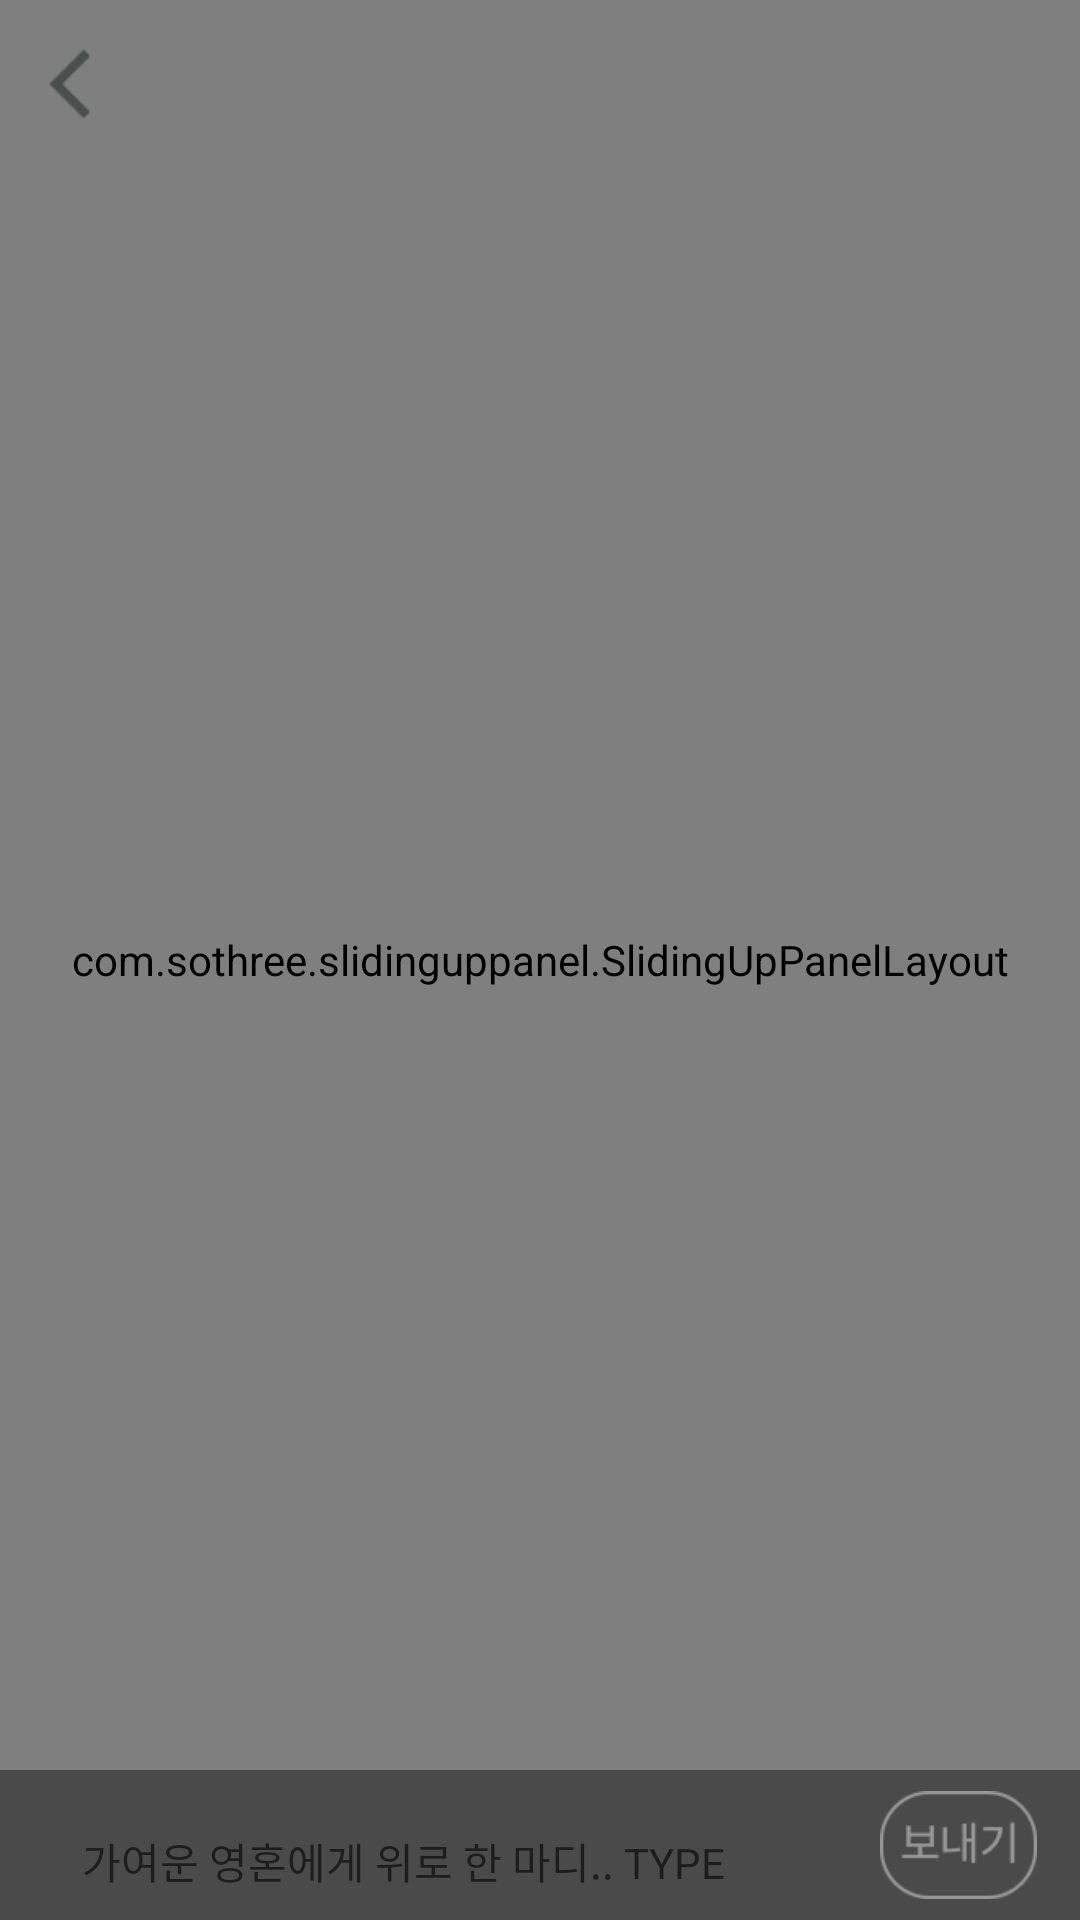

Reconstruct the res/layout file that produces this screen, plus the resources it refers to.
<!-- AndroidManifest.xml: application theme AppTheme.StatusBar -->
<!-- res/layout/activity_detailcard.xml -->
<?xml version="1.0" encoding="utf-8"?>
<android.support.constraint.ConstraintLayout
    xmlns:app="http://schemas.android.com/apk/res-auto"
    android:layout_height="match_parent"
    android:layout_width="match_parent"
    xmlns:tools="http://schemas.android.com/tools"
    tools:context="com.nexters.moodumdum.CommentActivity"
    xmlns:android="http://schemas.android.com/apk/res/android">
    <ImageView
        android:id="@+id/backImage"
        android:transitionName="@string/ts_backImg"
        android:layout_width="match_parent"
        android:layout_height="match_parent"
        android:background="@color/white"
        android:scaleType="fitXY"/>

    <com.sothree.slidinguppanel.SlidingUpPanelLayout
        xmlns:sothree="http://schemas.android.com/apk/res-auto"
        android:layout_width="match_parent"
        android:layout_height="match_parent"
        android:gravity="bottom"
        sothree:umanoPanelHeight="300dp"
        sothree:umanoOverlay="true"
        sothree:umanoDragView="@id/CommentListView"
        sothree:umanoScrollableView="@id/CommentListView"
        sothree:umanoShadowHeight="0dp"
        android:id="@+id/sliding">

        <LinearLayout
            android:id="@+id/backlayout"
            android:orientation="horizontal"
            android:layout_width="match_parent"
            android:layout_height="match_parent">


        </LinearLayout>


        <FrameLayout
            android:id="@+id/comment"
            android:layout_width="match_parent"
            android:layout_height="match_parent">

            <android.support.constraint.ConstraintLayout
                xmlns:android="http://schemas.android.com/apk/res/android"
                xmlns:app="http://schemas.android.com/apk/res-auto"
                xmlns:tools="http://schemas.android.com/tools"
                android:id="@+id/commenttest"
                android:layout_width="match_parent"
                android:layout_height="match_parent"
                android:paddingBottom="50dp"
                android:background="#b0ffffff">

                <TextView
                    android:id="@+id/textView2"
                    android:textColor="@color/darkgray"
                    android:layout_width="wrap_content"
                    android:layout_height="wrap_content"
                    android:layout_gravity="center_vertical"
                    android:layout_marginBottom="9dp"
                    android:layout_marginStart="8dp"
                    android:layout_marginTop="8dp"
                    android:text="조문소"
                    android:textSize="15dp"
                    app:layout_constraintBottom_toTopOf="@+id/line"
                    app:layout_constraintStart_toStartOf="parent"
                    app:layout_constraintTop_toTopOf="parent" />

                <ImageView
                    android:id="@+id/contents_comment"
                    android:transitionName="@string/ts_countImg"
                    android:layout_width="20dp"
                    android:layout_height="20dp"
                    android:layout_marginEnd="6dp"
                    android:src="@drawable/contents_comment"
                    app:layout_constraintBottom_toTopOf="@+id/line"
                    app:layout_constraintEnd_toEndOf="parent"
                    app:layout_constraintEnd_toStartOf="@+id/commentsCount"
                    app:layout_constraintTop_toTopOf="parent" />

                <TextView
                    android:id="@+id/commentsCount"
                    android:transitionName="@string/ts_countTxt"
                    android:layout_width="wrap_content"
                    android:layout_height="wrap_content"
                    android:layout_marginEnd="11dp"
                    android:src="@drawable/contents_comment"
                    android:text="0"
                    android:textColor="@color/black"
                    app:layout_constraintBottom_toTopOf="@+id/line"
                    app:layout_constraintEnd_toEndOf="parent"
                    app:layout_constraintEnd_toStartOf="@+id/contents_like"
                    app:layout_constraintTop_toTopOf="parent" />

                <ImageView
                    android:id="@+id/contents_like"
                    android:transitionName="@string/ts_likeImg"
                    android:layout_width="20dp"
                    android:layout_height="20dp"
                    android:layout_marginEnd="6dp"
                    android:src="@drawable/selector_like_btn"
                    app:layout_constraintBottom_toTopOf="@+id/line"
                    app:layout_constraintEnd_toStartOf="@+id/likeCount"
                    app:layout_constraintTop_toTopOf="parent" />

                <TextView
                    android:id="@+id/likeCount"
                    android:transitionName="@string/ts_likeTxt"
                    android:textColor="@color/black"
                    android:layout_width="wrap_content"
                    android:layout_height="wrap_content"
                    android:layout_marginEnd="16dp"
                    android:src="@drawable/contents_comment"
                    android:text="0"
                    app:layout_constraintBottom_toTopOf="@+id/line"
                    app:layout_constraintEnd_toEndOf="parent"
                    app:layout_constraintTop_toTopOf="parent" />

                <android.support.v7.widget.RecyclerView
                    android:id="@+id/CommentListView"
                    android:layout_width="match_parent"
                    android:layout_height="match_parent"
                   android:layout_marginTop="38dp">

                </android.support.v7.widget.RecyclerView>

                <View
                    android:id="@+id/line"
                    android:layout_width="match_parent"
                    android:layout_height="2dp"
                    android:layout_centerInParent="true"
                    android:layout_marginTop="38dp"
                    android:background="#97979797"
                    app:layout_constraintTop_toBottomOf="parent" />
            </android.support.constraint.ConstraintLayout>
        </FrameLayout>

    </com.sothree.slidinguppanel.SlidingUpPanelLayout>

    <android.support.constraint.ConstraintLayout
        android:id="@+id/footerComment"
        android:layout_width="match_parent"
        android:layout_height="50dp"
        android:layout_gravity="bottom"
        android:layout_marginBottom="0dp"
        android:background="#4a4a4a"
        android:orientation="horizontal"
        app:layout_constraintBottom_toBottomOf="parent">

        <EditText
            android:id="@+id/contentsTest"
            android:layout_width="0dp"
            android:layout_height="match_parent"
            android:layout_marginTop="8dp"
            android:layout_marginStart="10dp"
            android:hint="    가여운 영혼에게 위로 한 마디.. TYPE"
            android:textSize="14dp"
            android:textCursorDrawable="@null"
            app:layout_constraintBottom_toBottomOf="parent"
            app:layout_constraintEnd_toStartOf="@+id/onClickToPostComment"
            app:layout_constraintStart_toStartOf="parent"
            app:layout_constraintTop_toTopOf="parent"
            android:backgroundTint="@color/darkgray" />

        <ImageButton
            android:id="@+id/onClickToPostComment"
            android:layout_width="80dp"
            android:layout_height="match_parent"
            android:layout_gravity="center"
            android:adjustViewBounds="true"
            android:background="@android:color/transparent"
            android:scaleType="fitCenter"
            android:paddingBottom="7dp"
            android:paddingTop="7dp"
            android:paddingEnd="11dp"
            android:paddingStart="10dp"
            android:src="@drawable/btn_send_state"
            app:layout_constraintEnd_toEndOf="parent" />

    </android.support.constraint.ConstraintLayout>

    <TextView
        android:id="@+id/contents"
        android:transitionName="@string/ts_text"
        android:gravity="center"
        android:layout_width="match_parent"
        android:layout_height="match_parent"
        android:layout_marginBottom="320dp"
        android:layout_marginEnd="16dp"
        android:layout_marginStart="16dp"
        android:layout_marginTop="56dp"
        android:textSize="20dp"
        android:scrollbars="vertical"
        app:layout_constraintBottom_toTopOf="parent"
        app:layout_constraintEnd_toEndOf="parent"
        app:layout_constraintStart_toStartOf="parent"
        app:layout_constraintTop_toTopOf="@+id/include2" />
    <include
        android:id="@+id/include2"
        layout="@layout/fragment_top2" />
    <include
        android:id="@+id/motion"
        layout="@layout/motion_like"
        android:visibility="gone"/>
</android.support.constraint.ConstraintLayout>
<!-- res/layout/fragment_top2.xml (included above) -->
<?xml version="1.0" encoding="utf-8"?>
<FrameLayout xmlns:android="http://schemas.android.com/apk/res/android"
    android:layout_width="match_parent"
    android:layout_height="match_parent"
    xmlns:app="http://schemas.android.com/apk/res-auto">

    <android.support.constraint.ConstraintLayout
        android:id="@+id/topFrame"
        android:layout_width="match_parent"
        android:layout_height="56dp"
        app:layout_constraintTop_toTopOf="parent">
        <ImageButton
            android:id="@+id/btn_back"
            android:layout_width="56dp"
            android:layout_height="56dp"
            android:paddingRight="10dp"
            android:paddingTop="16dp"
            android:paddingBottom="16dp"
            android:background="@android:color/transparent"
            android:src="@drawable/btn_back"
            android:adjustViewBounds="true"
            android:scaleType="fitCenter"
            app:layout_constraintBottom_toBottomOf="parent"
            app:layout_constraintStart_toStartOf="parent"
            app:layout_constraintTop_toTopOf="parent" />

        <TextView
            android:id="@+id/category_title"
            android:layout_width="wrap_content"
            android:layout_height="wrap_content"
            android:layout_marginBottom="8dp"
            android:layout_marginTop="8dp"
            android:textSize="20dp"
            android:textStyle="bold"
            android:textColor="#747474"
            app:layout_constraintBottom_toBottomOf="parent"
            app:layout_constraintStart_toEndOf="@+id/btn_back"
            app:layout_constraintTop_toTopOf="parent" />

    </android.support.constraint.ConstraintLayout>

</FrameLayout>
<!-- res/layout/motion_like.xml (included above) -->
<?xml version="1.0" encoding="utf-8"?>
<android.support.constraint.ConstraintLayout
    xmlns:android="http://schemas.android.com/apk/res/android" android:layout_width="match_parent"
    android:layout_height="match_parent">

    <View
        android:layout_width="match_parent"
        android:layout_height="match_parent"
        android:background="#000000"
        android:alpha="0.5"/>
    <ImageView
        android:id="@+id/motionImage"
        android:layout_width="match_parent"
        android:layout_height="match_parent"
        />
</android.support.constraint.ConstraintLayout>
<!-- resources referenced by this layout -->
<resources>
  <color name="black">#000</color>
  <color name="darkgray">#4b4949</color>
  <color name="white">#ffffffff</color>
  <!-- drawable btn_back: png bitmap (drawable-v24, 341 bytes) -->
  <!-- drawable btn_send_state (drawable) -->
  <?xml version="1.0" encoding="utf-8"?>
  <selector xmlns:android="http://schemas.android.com/apk/res/android">
      <item android:drawable="@drawable/btn_send_act"
          android:state_selected="true" />
      <item android:drawable="@drawable/btn_send_unact"
          android:state_selected="false" />
  </selector>
  <string name="ts_backImg">TSbackImg</string>
  <string name="ts_countImg">TScountImg</string>
  <string name="ts_countTxt">TScountTxt</string>
  <string name="ts_likeImg">TSlikeImg</string>
  <string name="ts_likeTxt">TSlikeTxt</string>
  <string name="ts_text">TScontents</string>
  <style name="AppTheme.StatusBar" parent="Theme.AppCompat.Light.NoActionBar">
          <item name="android:windowContentTransitions">true</item>
          <item name="android:windowSharedElementEnterTransition">@transition/change_detail_transform</item>
          <item name="android:windowSharedElementExitTransition">@transition/change_detail_transform</item>
  
          
          
          
          <item name="android:statusBarColor">@color/white</item>
          
          <item name="android:windowLightStatusBar">true</item>
  
      </style>
  <!-- drawable btn_send_act: png bitmap (drawable-v24, 2152 bytes) -->
  <!-- drawable btn_send_unact: png bitmap (drawable-v24, 2888 bytes) -->
</resources>
